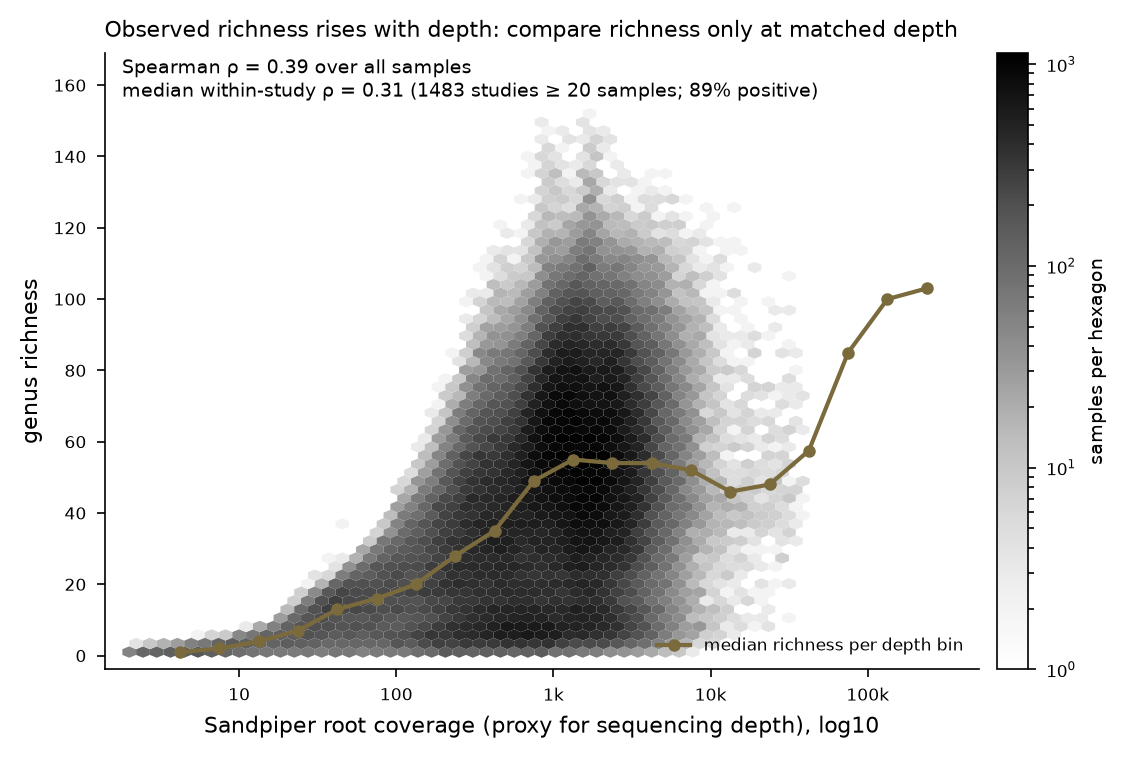

The table this chart was drawn from, first rows:
depth_bin_mid, median_richness, n
0.625, 1.0, 529
0.875, 2.0, 719
1.125, 4.0, 941
1.375, 7.0, 2236
1.625, 13.0, 4580
1.875, 16.0, 6077
2.125, 20.0, 9911
2.375, 28.0, 21686
2.625, 35.0, 34869
2.875, 49.0, 54473
3.125, 55.0, 77894
3.375, 54.0, 63431
3.625, 54.0, 22930
3.875, 52.0, 4308
4.125, 46.0, 779
4.375, 48.0, 399
4.625, 57.5, 108
4.875, 85.0, 6
5.125, 100.0, 2
5.375, 103.0, 2
